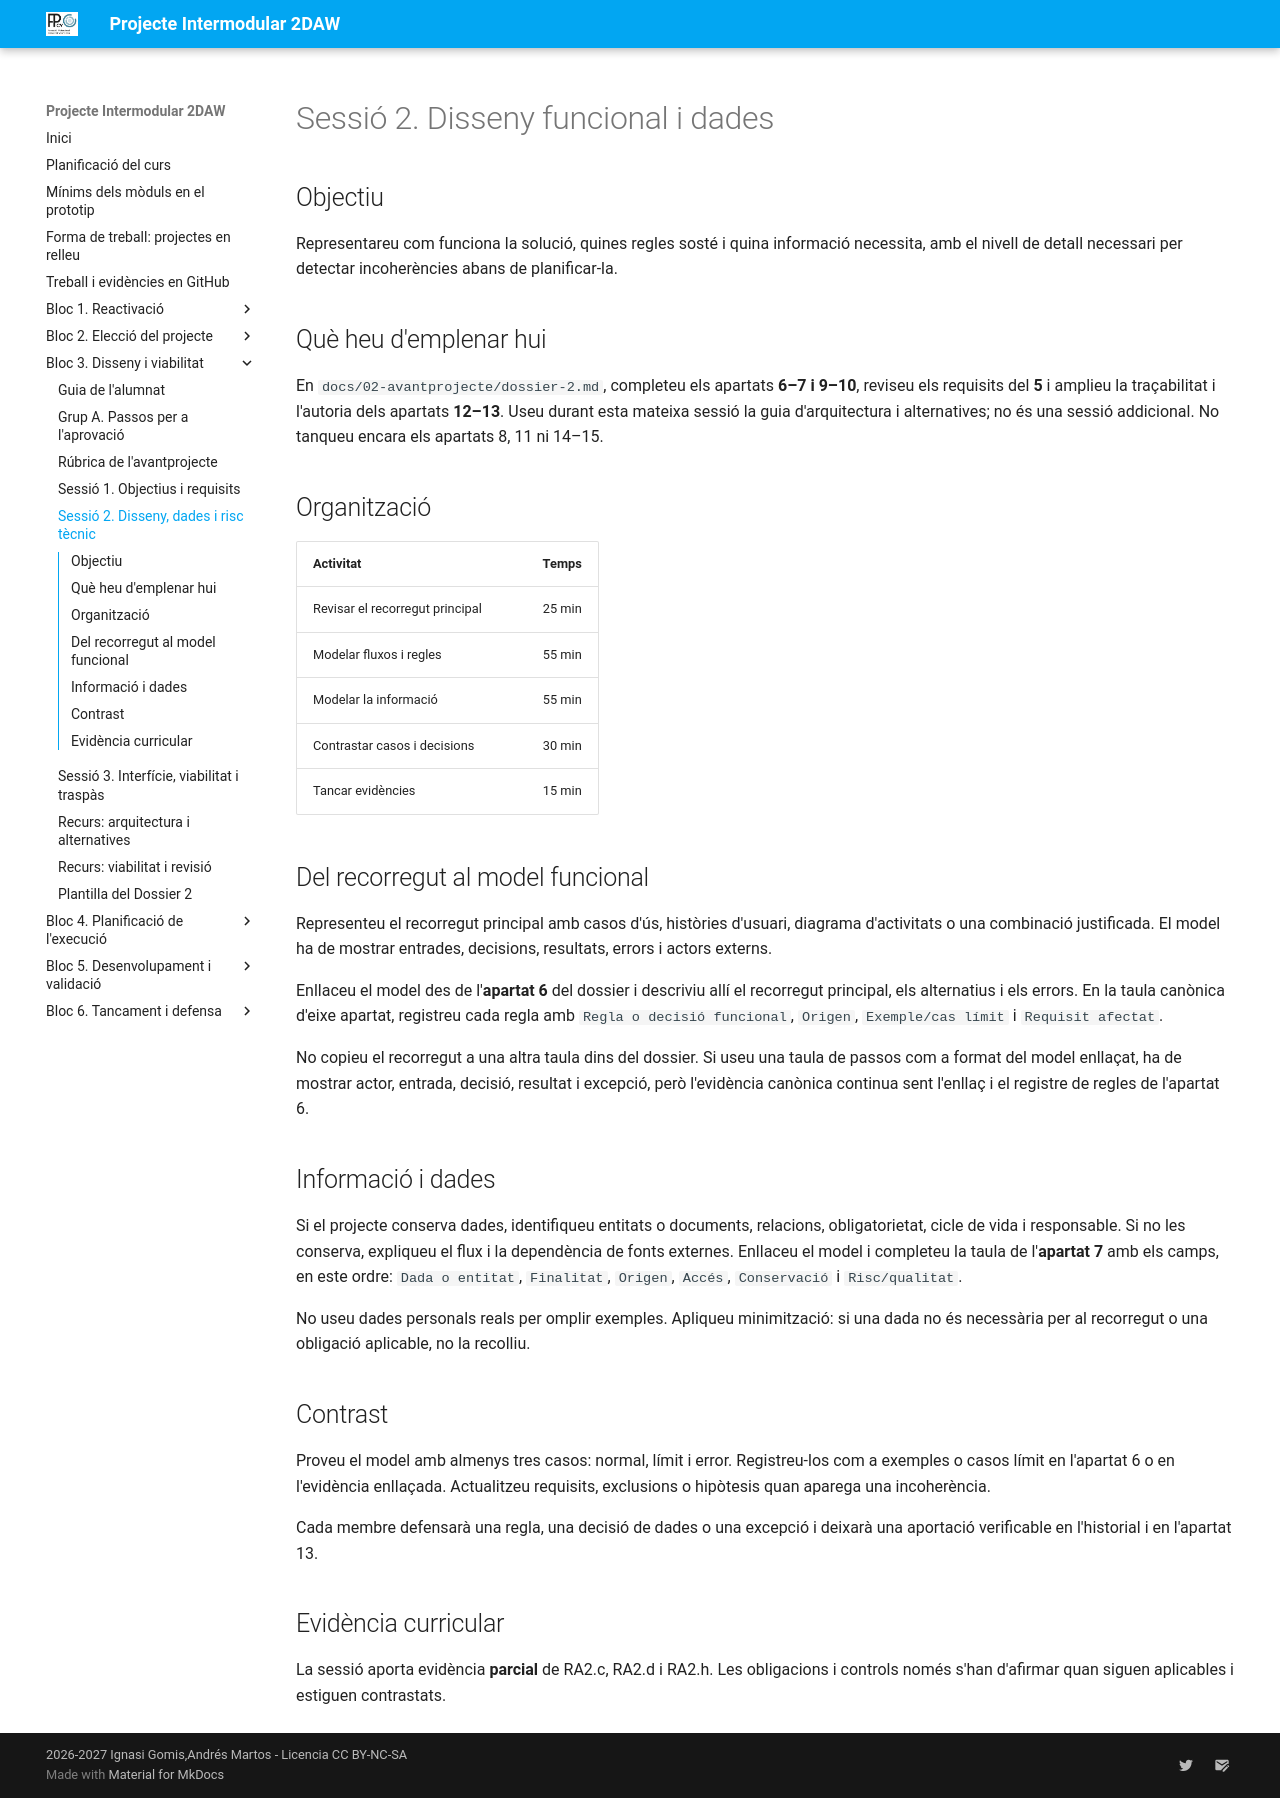

repository: cipfpbatoi/pi2627 · page: bloc3-sessio2.html · generator: mkdocs

# Sessió 2. Disseny funcional i dades

## Objectiu

Representareu com funciona la solució, quines regles sosté i quina informació necessita, amb el nivell de detall necessari per detectar incoherències abans de planificar-la.

## Què heu d'emplenar hui

En `docs/02-avantprojecte/dossier-2.md`, completeu els apartats **6–7 i 9–10**, reviseu els requisits del **5** i amplieu la traçabilitat i l'autoria dels apartats **12–13**. Useu durant esta mateixa sessió la guia d'arquitectura i alternatives; no és una sessió addicional. No tanqueu encara els apartats 8, 11 ni 14–15.

## Organització

| Activitat | Temps |
| --- | ---: |
| Revisar el recorregut principal | 25 min |
| Modelar fluxos i regles | 55 min |
| Modelar la informació | 55 min |
| Contrastar casos i decisions | 30 min |
| Tancar evidències | 15 min |

## Del recorregut al model funcional

Representeu el recorregut principal amb casos d'ús, històries d'usuari, diagrama d'activitats o una combinació justificada. El model ha de mostrar entrades, decisions, resultats, errors i actors externs.

Enllaceu el model des de l'**apartat 6** del dossier i descriviu allí el recorregut principal, els alternatius i els errors. En la taula canònica d'eixe apartat, registreu cada regla amb `Regla o decisió funcional`, `Origen`, `Exemple/cas límit` i `Requisit afectat`.

No copieu el recorregut a una altra taula dins del dossier. Si useu una taula de passos com a format del model enllaçat, ha de mostrar actor, entrada, decisió, resultat i excepció, però l'evidència canònica continua sent l'enllaç i el registre de regles de l'apartat 6.

## Informació i dades

Si el projecte conserva dades, identifiqueu entitats o documents, relacions, obligatorietat, cicle de vida i responsable. Si no les conserva, expliqueu el flux i la dependència de fonts externes. Enllaceu el model i completeu la taula de l'**apartat 7** amb els camps, en este ordre: `Dada o entitat`, `Finalitat`, `Origen`, `Accés`, `Conservació` i `Risc/qualitat`.

No useu dades personals reals per omplir exemples. Apliqueu minimització: si una dada no és necessària per al recorregut o una obligació aplicable, no la recolliu.

## Contrast

Proveu el model amb almenys tres casos: normal, límit i error. Registreu-los com a exemples o casos límit en l'apartat 6 o en l'evidència enllaçada. Actualitzeu requisits, exclusions o hipòtesis quan aparega una incoherència.

Cada membre defensarà una regla, una decisió de dades o una excepció i deixarà una aportació verificable en l'historial i en l'apartat 13.

## Evidència curricular

La sessió aporta evidència **parcial** de RA2.c, RA2.d i RA2.h. Les obligacions i controls només s'han d'afirmar quan siguen aplicables i estiguen contrastats.
